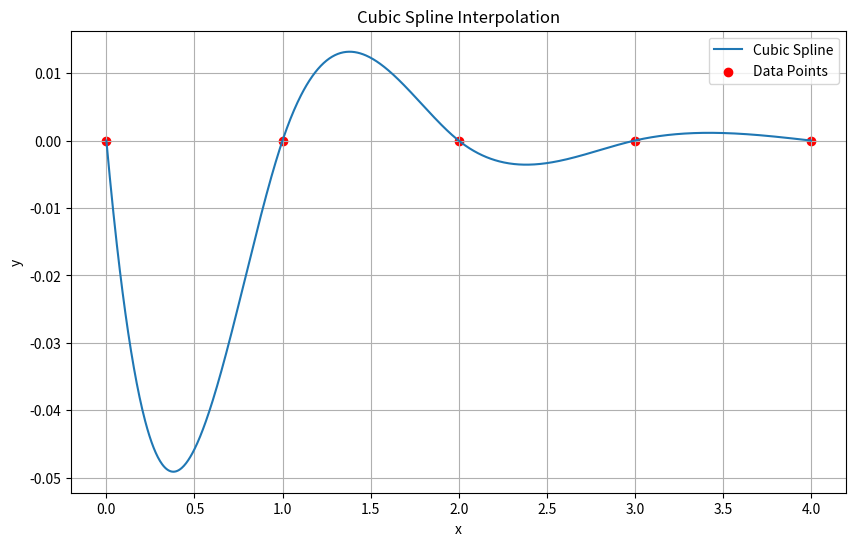
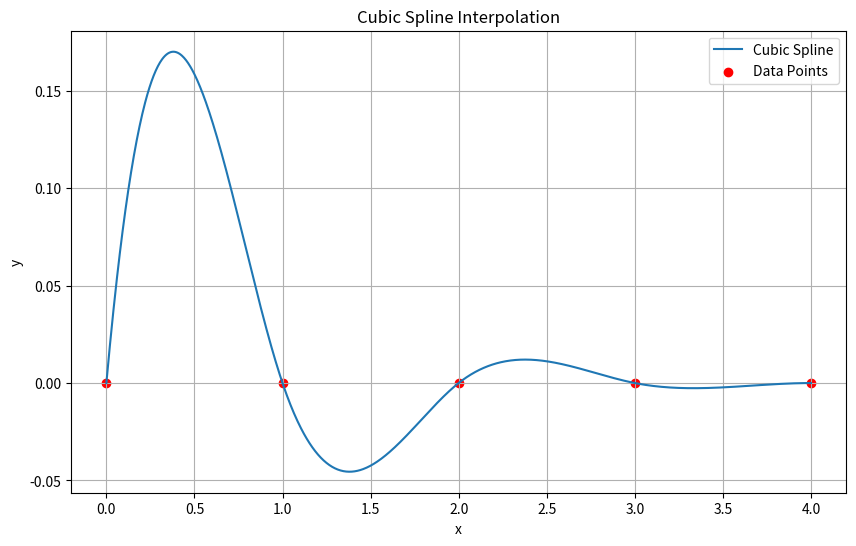

These charts were generated, in order, by the following Python code:
from typing import Sequence, Tuple, Union, Literal
from fractions import Fraction
import matplotlib.pyplot as plt# 绘图
import numpy as np # 绘图
from sympy import (
    symbols, Rational, Matrix, zeros, solve, latex, simplify,
    Symbol, Piecewise, pprint, S
)

RealLike = Union[int, float, Fraction, Rational]


class CubicSplineSymbolic:
    """
    通用符号三次样条插值类，支持三种典型边界条件：
      • 'natural'                    —— S''(x0)=S''(xn)=0
      • 'second'                     —— 给定 S''(x0)=v0, S''(xn)=vn
      • 'first'  (又称 clamped)      —— 给定 S'(x0)=v0,  S'(xn)=vn

    Attributes
    ----------
    x : List[Rational]
        数据点的 x 坐标，必须严格递增。
    y : List[Rational]
        数据点的 y 坐标。
    n : int
        区间数。
    h : List[Rational]
        每个区间的长度。
    M : List[Rational]
        二阶导节点值。
    polys : List[Expr]
        分段三次多项式 sympy 表达式。
    _report_lines : List[str]
        报告文本。

    Methods
    -------
    __init__(self, x: Sequence[RealLike], y: Sequence[RealLike]) -> None
        初始化样条插值类。
    fit(self, bc_type: Literal['natural', 'second', 'first'] = 'natural',
        bc_vals: Tuple[RealLike, RealLike] = (0, 0)) -> None
        生成样条系数。
    _build_report(self, bc_type: str, bc_vals: Tuple[RealLike, RealLike]) -> None
        内部函数：生成 _report_lines 列表。
    generate_report(self) -> str
        返回完整报告字符串（已经在 fit() 中构建）。
    __call__(self, value: RealLike) -> Rational
        样条函数的数值评估（返回 sympy Rational）。
    plot(self)
        绘制样条插值曲线。
    """

    def __init__(self,
                 x: Sequence[RealLike],
                 y: Sequence[RealLike]) -> None:
        self.x = [Rational(r) for r in x]
        self.y = [Rational(r) for r in y]
        if len(self.x) != len(self.y):
            raise ValueError("x 与 y 数组长度必须相等")
        if len(self.x) < 2:
            raise ValueError("至少需要两个数据点")
        if sorted(self.x) != self.x:
            raise ValueError("要求 x 严格递增")
        self.n = len(self.x) - 1          # 区间数
        self.h = [self.x[i+1] - self.x[i] for i in range(self.n)]

        # 计算结果占位
        self.M = None                     # 二阶导节点值
        self.polys = []                   # 分段三次多项式 sympy Expr
        self._report_lines = []           # 报告文本（list[str]）

    # ----------------- 核心公开接口 -----------------

    def fit(self,
            bc_type: Literal['natural', 'second', 'first'] = 'natural',
            bc_vals: Tuple[RealLike, RealLike] = (0, 0)) -> None:
        """
        生成样条系数。

        Parameters
        ----------
        bc_type : 边界条件类型
        bc_vals : (v0, vn)
                  • 若 bc_type = 'second'  → v0 = S''(x0), vn = S''(xn)
                  • 若 bc_type = 'first'   → v0 = S' (x0), vn = S' (xn)
                  • 'natural' 将忽略 bc_vals
        """
        if bc_type not in ('natural', 'second', 'first'):
            raise ValueError("bc_type 仅支持 'natural' | 'second' | 'first'")

        # ---------- 1. 生成三弯矩(对称三对角)线性方程组 ----------
        # 不同边界条件决定未知元个数及附加方程
        if bc_type == 'natural':
            unknown_M = symbols(f"M1:{self.n}")      # M1 ... M_{n-1}
            M0, Mn = S.Zero, S.Zero
            eqs = []

        elif bc_type == 'second':
            v0, vn = map(Rational, bc_vals)
            unknown_M = symbols(f"M1:{self.n}")      # 内部未知
            M0, Mn = Rational(v0), Rational(vn)
            eqs = []

        else:  # 'first'   (clamped)
            # M0, M1, ..., Mn 全部未知
            unknown_M = symbols(f"M0:{self.n+1}")
            M0, Mn = unknown_M[0], unknown_M[-1]
            eqs = []

        # --- 内部节点的三弯矩方程 ---
        for i in range(1, self.n):
            hi, hi1 = self.h[i-1], self.h[i]
            yi1_yi = (self.y[i+1] - self.y[i]) / hi1
            yi_yi_1 = (self.y[i] - self.y[i-1]) / hi
            if bc_type == 'first':
                Mi_1, Mi, Mi1 = unknown_M[i-1], unknown_M[i], unknown_M[i+1]
            else:
                Mi_1 = M0 if i == 1 else unknown_M[i-2]
                Mi = unknown_M[i-1]
                Mi1 = Mn if i == self.n-1 else unknown_M[i]
            eqs.append(
                hi*Mi_1 + 2*(hi + hi1)*Mi + hi1*Mi1 -
                6*(yi1_yi - yi_yi_1)
            )

        # --- 边界条件为一阶导时，需另加两条方程 ---
        if bc_type == 'first':
            h0, hn_1 = self.h[0], self.h[-1]
            # S'(x0)
            eqs.append(
                (self.y[1] - self.y[0]) / h0
                - (2*h0*unknown_M[0] + h0*unknown_M[1]) / 6
                - Rational(bc_vals[0])
            )
            # S'(xn)
            eqs.append(
                (self.y[-1] - self.y[-2]) / hn_1
                + (2*hn_1*unknown_M[-1] + hn_1*unknown_M[-2]) / 6
                - Rational(bc_vals[1])
            )

        # ---------- 2. 求解线性系统 ----------
        sol = solve(eqs, unknown_M, rational=True, simplify=False)
        if sol is None:
            raise RuntimeError("线性方程组无解，请检查输入或边界条件")

        # 重组 M 列表（含两端）
        M_full = []
        for i in range(self.n + 1):
            if i == 0:
                M_full.append(M0 if bc_type != 'first' else sol[unknown_M[0]])
            elif i == self.n:
                M_full.append(Mn if bc_type != 'first' else sol[unknown_M[-1]])
            else:
                idx = i-1 if bc_type != 'first' else i
                M_full.append(sol[unknown_M[idx]])
        self.M = M_full  # 长度 n+1

        # ---------- 3. 生成分段多项式 ----------
        t = symbols('x')
        self.polys.clear()
        for i in range(self.n):
            hi = self.h[i]
            xi, xi1 = self.x[i], self.x[i+1]
            Mi, Mi1 = self.M[i], self.M[i+1]

            # 样条通用表达式
            Si = (
                Mi  * (xi1 - t)**3 / (6*hi) +
                Mi1 * (t - xi)**3 / (6*hi) +
                (self.y[i]   - Mi * hi**2 / 6) * (xi1 - t) / hi +
                (self.y[i+1] - Mi1* hi**2 / 6) * (t - xi) / hi
            )
            self.polys.append(simplify(Si))

        # ---------- 4. 生成可读报告 ----------
        self._build_report(bc_type, bc_vals)

    # ----------------- 报告 -----------------

    def _build_report(self,
                      bc_type: str,
                      bc_vals: Tuple[RealLike, RealLike]) -> None:
        """内部函数：生成 _report_lines 列表"""
        self._report_lines = []  # reset
        ln = self._report_lines.append

        # —— 标题
        ln("=" * 26 + " 【三次样条插值方法】计算报告 " + "=" * 26)
        ln("")

        # —— 节点表
        ln("节点信息:")
        header = "i | " + " | ".join(f"{i:^8}" for i in range(len(self.x)))
        xpos  = "x | " + " | ".join(f"{latex(xi):^8}" for xi in self.x)
        ypos  = "y | " + " | ".join(f"{latex(yi):^8}" for yi in self.y)
        ln(header)
        ln("-"*len(header))
        ln(xpos)
        ln(ypos)
        ln("")

        # —— 边界条件说明
        if bc_type == 'natural':
            ln("边界条件: Natural (S''(x_0)=S''(x_n)=0)")
        elif bc_type == 'second':
            ln(f"边界条件: S''(x_0)={latex(Rational(bc_vals[0]))}, "
               f"S''(x_n)={latex(Rational(bc_vals[1]))}")
        else:
            ln(f"边界条件: S'(x_0)={latex(Rational(bc_vals[0]))}, "
               f"S'(x_n)={latex(Rational(bc_vals[1]))}")
        ln("")

        # —— 输出 M
        ln("求得每个节点的二阶导数 M_i = S''(x_i):")
        ln("  " + ", ".join(f"M_{i} = {latex(self.M[i])}"
                            for i in range(len(self.M))))
        ln("")

        # —— 分段多项式
        ln("各区间三次多项式 S_i(x):")
        t = Symbol('x')
        for i, Si in enumerate(self.polys):
            interval = f"[{latex(self.x[i])}, {latex(self.x[i+1])}]"
            ln(f"  区间 {interval}:")
            ln(f"    S_{i}(x) = {latex(Si)}")
        ln("")

        # —— 拼装整体 S(x)
        pw_parts = []
        for i, Si in enumerate(self.polys):
            cond = f"{latex(self.x[i])} <= x < {latex(self.x[i+1])}" \
                   if i < self.n-1 else \
                   f"{latex(self.x[i])} <= x <= {latex(self.x[i+1])}"
            pw_parts.append(f"{{ {latex(Si)} , {cond} }}")
        ln("整体样条函数:")
        ln("S(x) = piecewise{ " + ", ".join(pw_parts) + " }")
        ln("")

        ln("=" * 70)

    # ----------------- 公共方法 -----------------

    def generate_report(self) -> str:
        """返回完整报告字符串（已经在 fit() 中构建）"""
        if not self._report_lines:
            raise RuntimeError("请先调用 fit() 计算样条")
        return "\n".join(self._report_lines)

    def __call__(self, value: RealLike) -> Rational:
        """样条函数的数值评估（返回 sympy Rational）"""
        if self.polys == []:
            raise RuntimeError("请先调用 fit()")
        value = Rational(value)
        # 找所属区间
        if not (self.x[0] <= value <= self.x[-1]):
            raise ValueError("插值点超出定义域")
        for i in range(self.n):
            if (self.x[i] <= value < self.x[i+1]) or (i == self.n-1):
                return self.polys[i].subs(Symbol('x'), value)
        raise RuntimeError("区间判定失败")
    
    def plot(self):
        """绘制样条插值曲线"""
        if self.polys == []:
            raise RuntimeError("请先调用 fit() 计算样条")

        # 生成插值点
        x_vals = np.linspace(float(self.x[0]), float(self.x[-1]), 1000)
        y_vals = [float(self(value)) for value in x_vals]

        plt.figure(figsize=(10, 6))
        plt.plot(x_vals, y_vals, label="Cubic Spline")
        plt.scatter(self.x, self.y, color='red', label="Data Points")
        plt.title("Cubic Spline Interpolation")
        plt.xlabel("x")
        plt.ylabel("y")
        plt.legend()
        plt.grid(True)
        plt.show()


def demo():
    # ---------- 示例 1：题目（1）指定二阶导 ----------
    xs = [0, 1, 2, 3,4]
    ys = [0, 0, 0, 0,0]
    spline1 = CubicSplineSymbolic(xs, ys)
    spline1.fit(bc_type='second', bc_vals=(1, 0))
    print(spline1.generate_report())
    spline1.plot()

    # ---------- 示例 2：题目（2）指定一阶导 ----------
    spline2 = CubicSplineSymbolic(xs, ys)
    spline2.fit(bc_type='first', bc_vals=(1, 0))
    print(spline2.generate_report())
    spline2.plot()

    # ---------- 示例 3：自然样条 ----------
    xs2 = [0, 1, 2, 3, 4]
    ys2 = [0, 1, 0, -1, 0]
    spline3 = CubicSplineSymbolic(xs2, ys2)
    spline3.fit(bc_type='natural')
    print(spline3.generate_report())


if __name__ == "__main__":
    demo()
